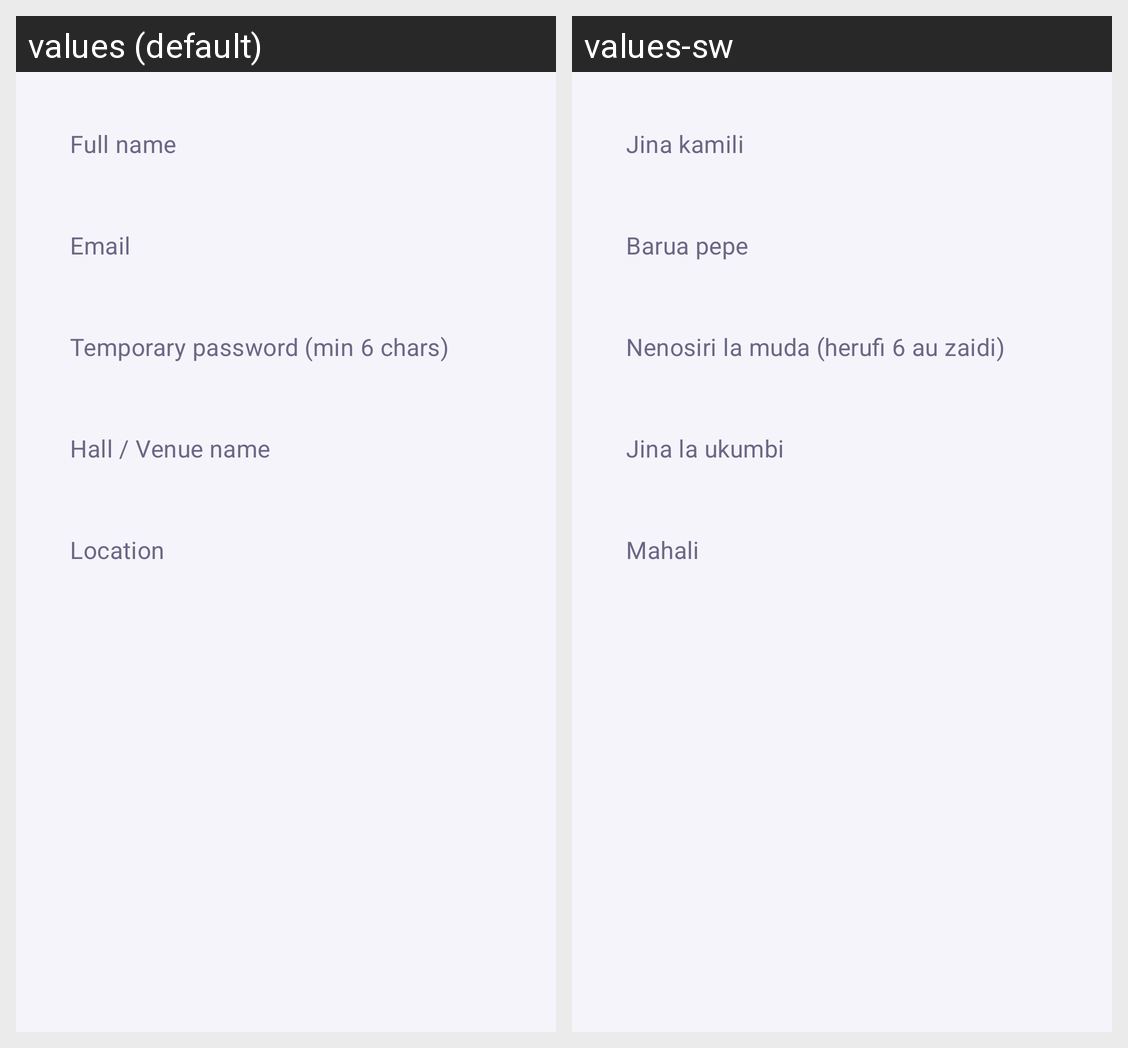

Translations of the strings shown on this Android screen, per locale in the grid:
Android screen res/layout/dialog_add_promoter.xml rendered under 2 locales, left to right: values (default), values-sw. Device: Nexus 5 (rendered at 1080×1920; each locale shown at half size, 540×960, under a caption strip naming it); theme Theme.Bookify.
Strings drawn on this screen, with the default value and each locale's value (text and hints the layout hard-codes, and strings that could not be matched under every locale, appear in the picture but are not listed):

full_name_hint
  values: Full name
  values-sw: Jina kamili

admin_email_hint
  values: Email
  values-sw: Barua pepe

admin_temp_password_hint
  values: Temporary password (min 6 chars)
  values-sw: Nenosiri la muda (herufi 6 au zaidi)

promoter_hall_name_hint
  values: Hall / Venue name
  values-sw: Jina la ukumbi

promoter_location_hint
  values: Location
  values-sw: Mahali
